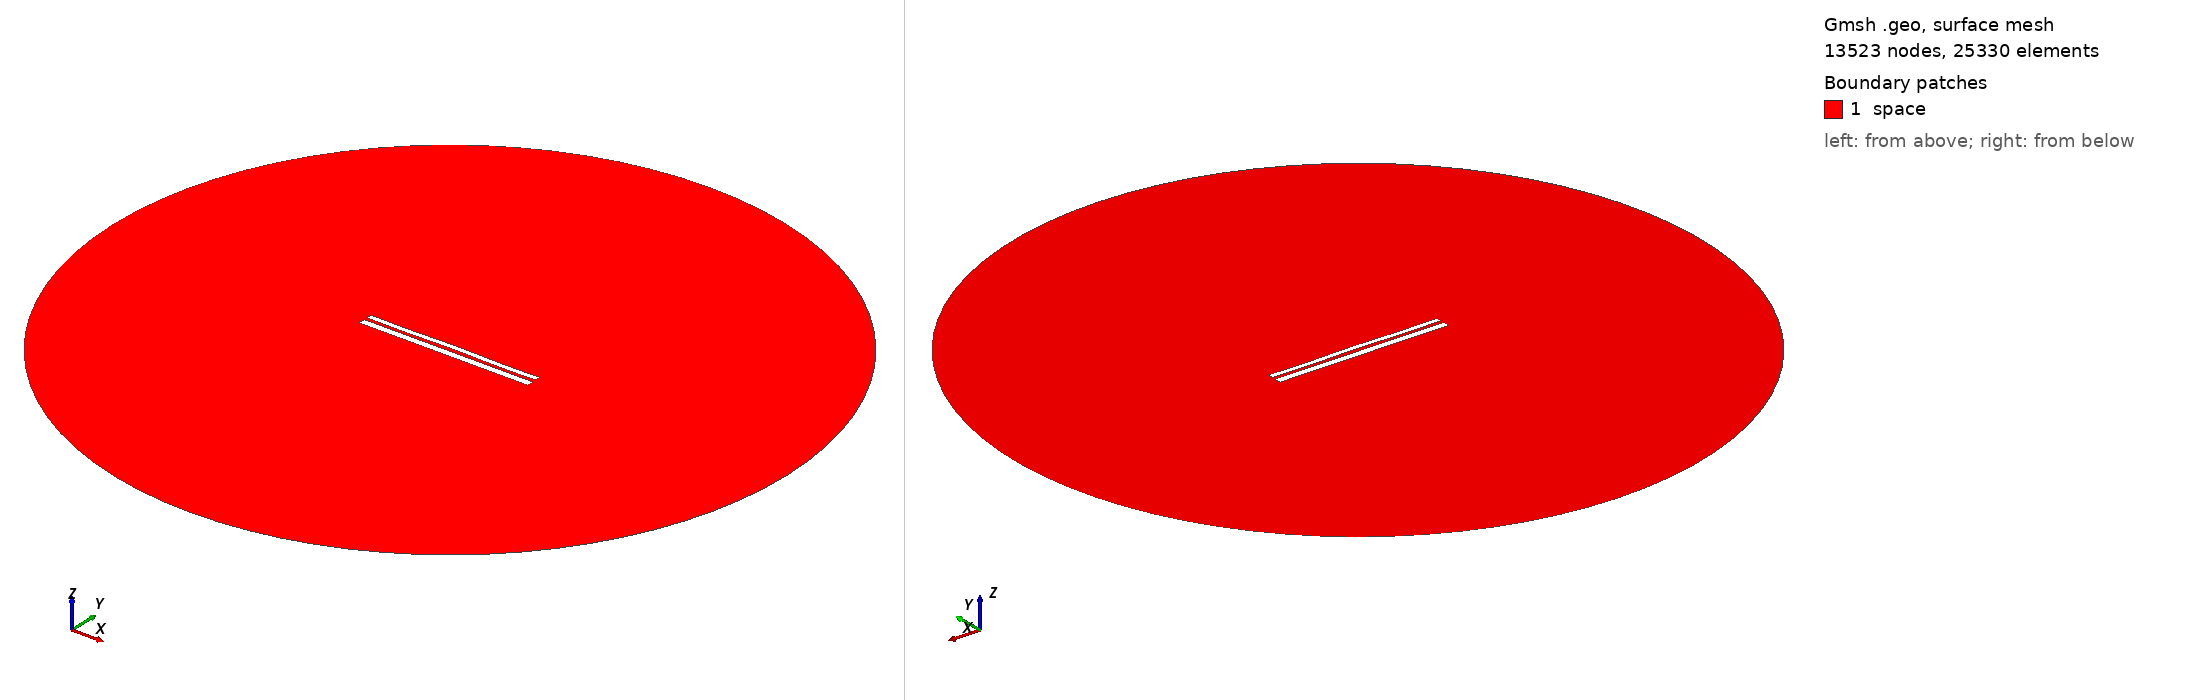

Gmsh geometry script, surface-meshed: 13523 nodes, 25330 surface elements. Boundary patches (legend numbers): 1 space. Left view from above one corner, right view from below the opposite corner. Legend entries are the model's physical surfaces. The drawing asked Gmsh for element sizes between 1% and 20% of the model's largest extent; the script's own settings can give other sizes.

=== 9711.geo (drawn) ===
//---------------------------------------
// Geometry kernel
//---------------------------------------

SetFactory("OpenCASCADE");



//---------------------------------------
// Parameters of the geometry
//---------------------------------------

// Overetch of the upper plate
overetch = 0.375;

// Distance between the plates
distance = 1.5;

// Discretization over the x axis (for the deformation)
nx = 50; 

// Length of the plate
L = 100 - overetch; 

// Number of modes
n = 4; 

// 1st mode coefficient
coeff(1) = 0.0;
beta(1) = 0.596864 * 3.1415926535 / L;

// 2nd mode coefficient
coeff(2) = 0.07499999999999998;
beta(2) = 1.49418 * 3.1415926535 / L;

// 3rd mode coefficient
coeff(3) = 0.0;
beta(3) = 2.50025 * 3.1415926535 / L;

// 4th mode coefficient
coeff(4) = -0.15;
beta(4) = 3.49999 * 3.1415926535 / L;



//---------------------------------------
// Upper plate (deformed rectangle)
//---------------------------------------

// Coordiantes of the upper plate
xmin = -50;
xmax = 50 - overetch;

// Height of the upper plate
yheight = 4 - 2 * overetch;

// Indexes of the points
UpperID[] = {};
LowerID[] = {};
LeftID[] = {};
RightID[] = {};

// Point index
p = 1;

// Horizontal edges
For i In {1:nx}
    x = xmin + (i-1)*(xmax - xmin)/(nx-1);

    y_bottom = distance / 2 + overetch;
    For j In {1:n}
        C = (Cosh(beta(j)*L) + Cos(beta(j)*L)) / (Sinh(beta(j)*L) + Sin(beta(j)*L));
        y_bottom  = y_bottom + coeff(j) * (Cosh(beta(j)*(x+50)) - Cos(beta(j)*(x+50)) - C * (Sinh(beta(j)*(x+50)) - Sin(beta(j)*(x+50))));
    EndFor

    y_top = y_bottom + yheight;

    Point(p) = {x, y_top, 0, 1.0};
    UpperID[i] = p;
    p = p + 1;

    Point(p) = {x, y_bottom, 0, 1.0};
    LowerID[i] = p;
    p = p + 1;
EndFor

// Create point lists
UpperPts[] = {}; LowerPts[] = {};
For i In {1:nx}
  UpperPts[] += {UpperID[i]};
  LowerPts[] += {LowerID[i]};
EndFor

// Build splines
Spline(1) = {UpperPts[]};
Spline(2) = {LowerPts[]};
Line(3) = {LowerPts[nx-1], UpperPts[nx-1]};
Line(4) = {LowerPts[0], UpperPts[0]};

// Build the plane surface
Curve Loop(1) = {2, 3, -1, -4};
Plane Surface(1) = {1};



//---------------------------------------
// Lower plate (rectangle)
//---------------------------------------

// Vertices
Point(1001) = {-50, -1, 0, 1.0};
Point(1002) = { 50, -1, 0, 1.0};
Point(1003) = { 50,  -5, 0, 1.0};
Point(1004) = {-50,  -5, 0, 1.0};

// Edges
Line(5) = {1001, 1002};
Line(6) = {1002, 1003};
Line(7) = {1003, 1004};
Line(8) = {1004, 1001};

// Plane surface
Line Loop(2) = {5, 6, 7, 8};
Plane Surface(2) = {2}; 



//---------------------------------------
// Outer (fictious) boundary
//---------------------------------------

// Points
Point(1005) = {0, 0, 0};       // Center
Point(1006) = {200, 0, 0};     // Start point
Point(1007) = {0, 200, 0};     // 90 degrees
Point(1008) = {-200, 0, 0};    // 180 degrees
Point(1009) = {0, -200, 0};    // 270 degrees

// Circle arcs (each needs start, center, end)
Circle(9) = {1006, 1005, 1007};
Circle(10) = {1007, 1005, 1008};
Circle(11) = {1008, 1005, 1009};
Circle(12) = {1009, 1005, 1006};

// Plane surface for the entire domain
Curve Loop(3) = {9, 10, 11, 12};
Surface(3) = {3};

// Subtract the plates from the whole domain to obtain the actual domain where we want to solve the equations
BooleanDifference{ Surface{3}; Delete; }{ Surface{1}; Surface{2}; Delete; }




//---------------------------------------
// Transfinite Lines/Curves
//---------------------------------------

// Set the number of points on the boundaries
r = 7;

// Plates
Transfinite Curve {1, 2} = 50*r Using Progression 1;
Transfinite Curve {3, 4} = 2*r Using Progression 1;
Transfinite Line {5, 7} = 50*r Using Progression 1;
Transfinite Line {6, 8} = 2*r Using Progression 1;

// Outer boundary
Transfinite Line {9, 10, 11, 12} = 20 Using Progression 1;



//---------------------------------------
// Physical groups
//---------------------------------------                

// Physical curves (boundaries)
Physical Line("force_segment", 10) = {2};
Physical Line("upper_plate", 11) = {1, 3, 4};
Physical Line("lower_plate", 12) = {5, 6, 7, 8};
Physical Line("boundary", 20) = {9, 10, 11, 12};

// Physical Surfaces
Physical Surface("space", 30) = {3};



//---------------------------------------
// 6. Generate the Mesh
//---------------------------------------

// 2D mesh generation
Mesh 2;
